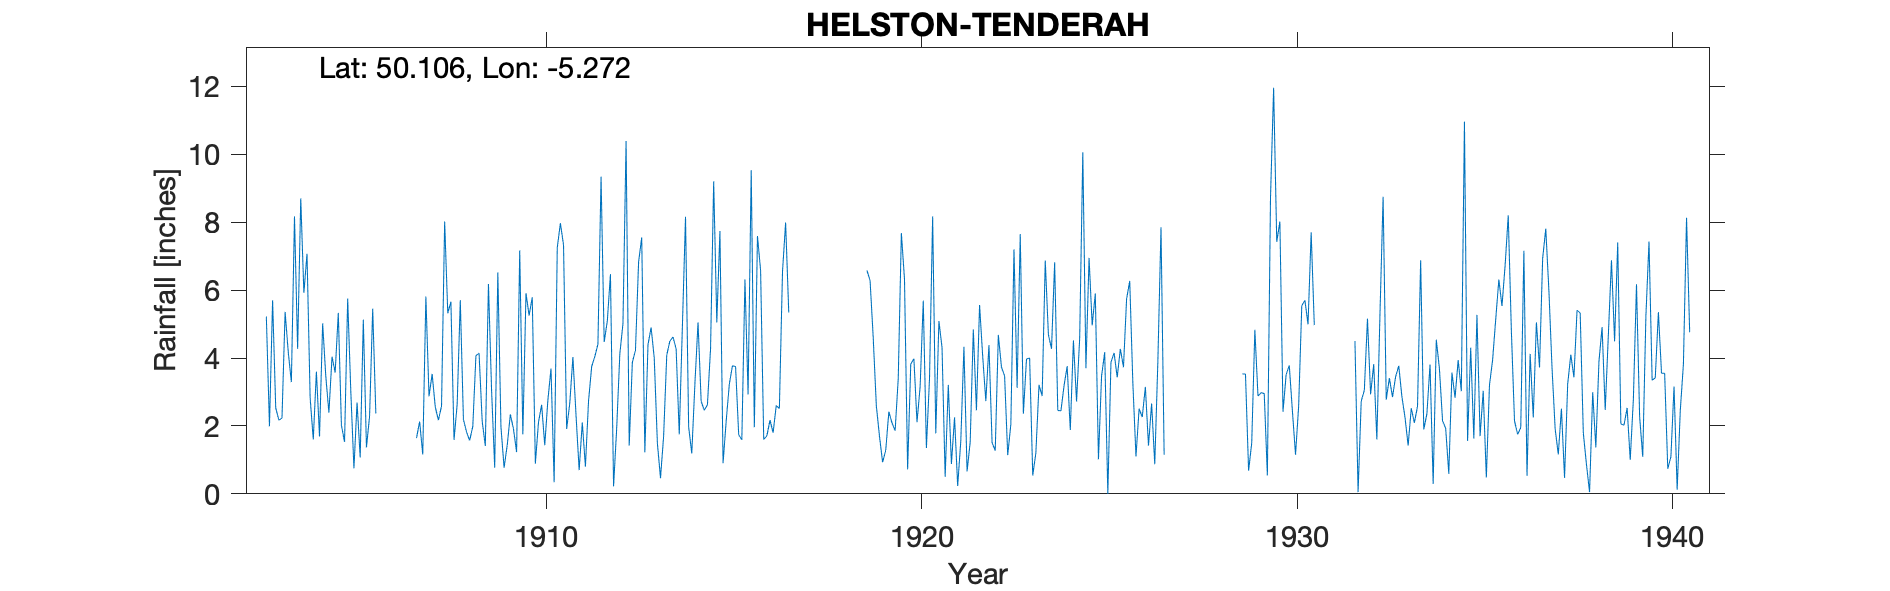

Data behind this chart, as committed beside it:
HELSTON-TENDERAH, , , , , , , , , , , , , , , , , , , , , , , 
Grid ref, SW661280, Long, -5.272, Lat, 50.11, Elevation, 210, ft, , , , , , , , , , , , , , , 
Station no, 1904, , , , , , , , , , , , , , , , , , , , , , 
, 1900, 1901, 1902, 1903, 1904, 1905, 1906, 1907, 1908, 1909, 1910, 1911, 1912, 1913, 1914, 1915, 1916, 1917, 1918, 1919, 1920, 1921, 1922
January, , , , 5.22, 5.92, 2.02, , 1.64, 1.59, 3.06, 5.25, 1.91, 4.47, 7.55, 1.75, 5.05, 1.96, , , 6.58, 6.32, 4.31, 5.56
February, , , , 1.99, 7.07, 1.53, , 2.13, 2.63, 0.77, 5.79, 2.67, 5.09, 1.22, 4.93, 7.74, 7.59, , , 6.28, 0.72, 0.5, 4.05
March, , , , 5.7, 2.83, 5.75, , 1.16, 5.7, 6.52, 0.89, 4.03, 6.47, 4.39, 8.16, 0.9, 6.58, , , 4.6, 3.82, 3.21, 2.73
April, , , , 2.53, 1.6, 3.02, , 5.81, 2.19, 1.97, 2.11, 2.31, 0.22, 4.9, 1.97, 2.14, 1.6, , , 2.59, 3.98, 0.88, 4.38
May, , , , 2.17, 3.6, 0.75, , 2.87, 1.82, 0.77, 2.62, 0.7, 1.94, 4, 1.19, 3.23, 1.71, , , 1.7, 2.11, 2.25, 1.51
June, , , , 2.23, 1.69, 2.69, , 3.53, 1.57, 1.43, 1.43, 2.1, 4.12, 1.5, 3.24, 3.77, 2.17, , , 0.93, 3.16, 0.23, 1.27
July, , , , 5.36, 5.02, 1.07, , 2.56, 1.99, 2.34, 2.76, 0.8, 5.01, 0.46, 5.05, 3.75, 1.8, , , 1.28, 5.69, 1.56, 4.68
August, , , , 4.18, 3.47, 5.13, , 2.17, 4.07, 1.91, 3.69, 2.74, 10.39, 1.7, 2.72, 1.74, 2.6, , , 2.42, 1.35, 4.33, 3.73
September, , , , 3.29, 2.39, 1.37, , 2.58, 4.14, 1.23, 0.34, 3.75, 1.42, 4.09, 2.46, 1.59, 2.51, , , 2.09, 3.4, 0.66, 3.47
October, , , , 8.17, 4.04, 2.28, , 8.02, 2.14, 7.17, 7.25, 4.04, 3.87, 4.5, 2.62, 6.31, 6.54, , , 1.86, 8.17, 1.52, 1.14
November, , , , 4.27, 3.57, 5.45, , 5.32, 1.41, 1.75, 7.97, 4.41, 4.23, 4.62, 4.27, 2.93, 7.99, , , 3.39, 1.78, 4.84, 2.05
December, , , , 8.7, 5.33, 2.37, , 5.66, 6.18, 5.91, 7.33, 9.34, 6.83, 4.27, 9.2, 9.53, 5.34, , , 7.68, 5.09, 2.46, 7.2
Total, , , , 53.81, 46.53, 33.43, , 43.45, 35.43, 34.83, 47.43, 38.8, 54.06, 43.2, 47.56, 48.68, 48.39, , , 41.4, 45.59, 26.75, 41.77
